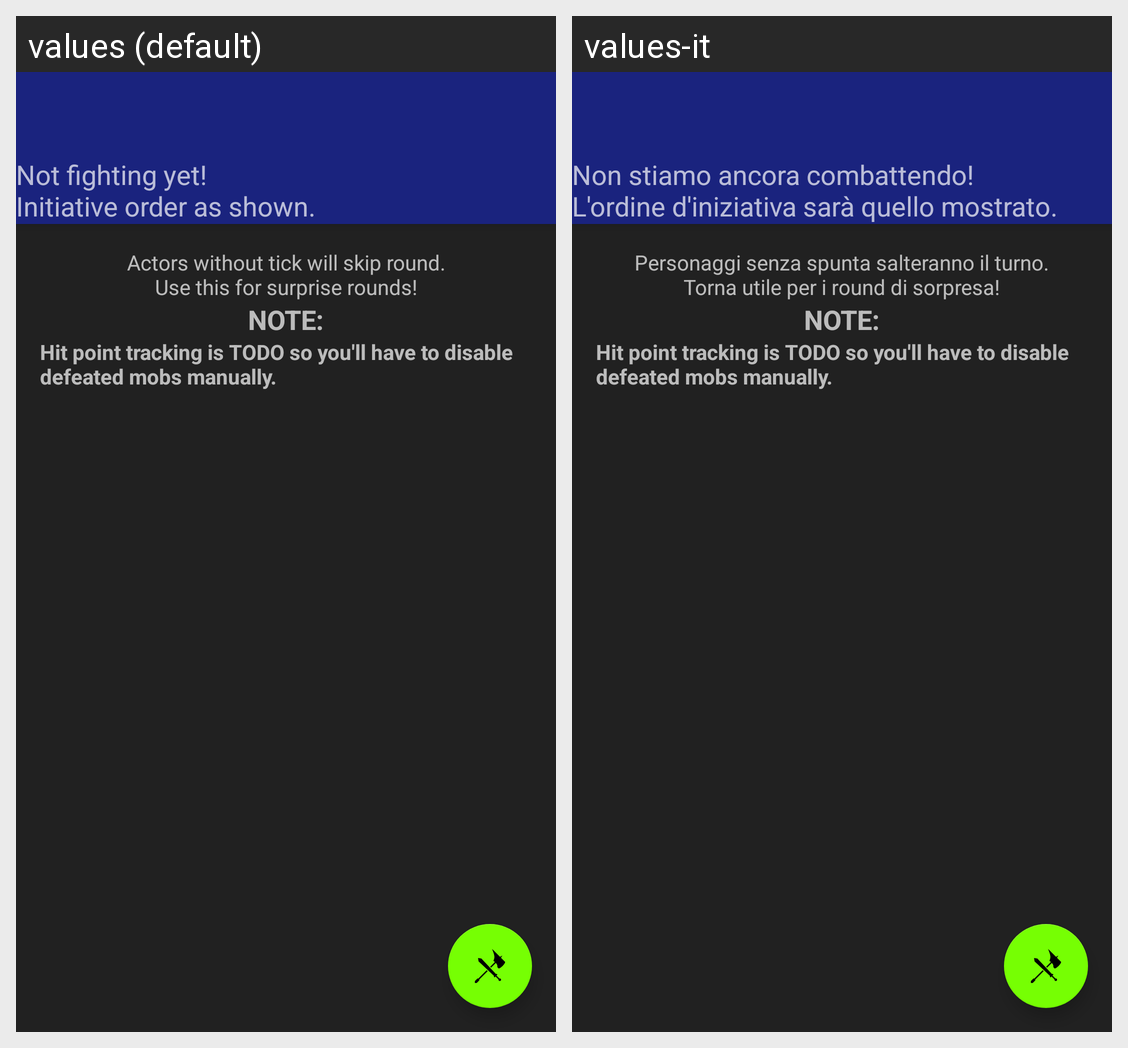

Here is an Android app screen in its default locale and in the app's own translations. Write out the translated-string differences for the strings that appear on this screen.
Android screen res/layout/activity_battle.xml rendered under 2 locales, left to right: values (default), values-it. Device: Nexus 5 (rendered at 1080×1920; each locale shown at half size, 540×960, under a caption strip naming it); theme AppTheme.NoActionBar.
Strings drawn on this screen, with the default value and each locale's value (text and hints the layout hard-codes, and strings that could not be matched under every locale, appear in the picture but are not listed):

ba_roundCount
  values: Not fighting yet!
      Initiative order as shown.
  values-it: Non stiamo ancora combattendo!
      L'ordine d'iniziativa sarà quello mostrato.

ba_initialInstructions
  values: Actors without tick will skip round.
      Use this for surprise rounds!
  values-it: Personaggi senza spunta salteranno il turno.
      Torna utile per i round di sorpresa!

ba_TODO_NOTE
  values: NOTE:
  values-it: NOTE:  [not translated; the default value is used]

ba_TODO_NOTE_deleteThoseFurtherInfosTheyreReallyBAD
  values: Hit point tracking is TODO so you'll have to disable defeated mobs manually.
  values-it: Hit point tracking is TODO so you'll have to disable defeated mobs manually.  [not translated; the default value is used]
